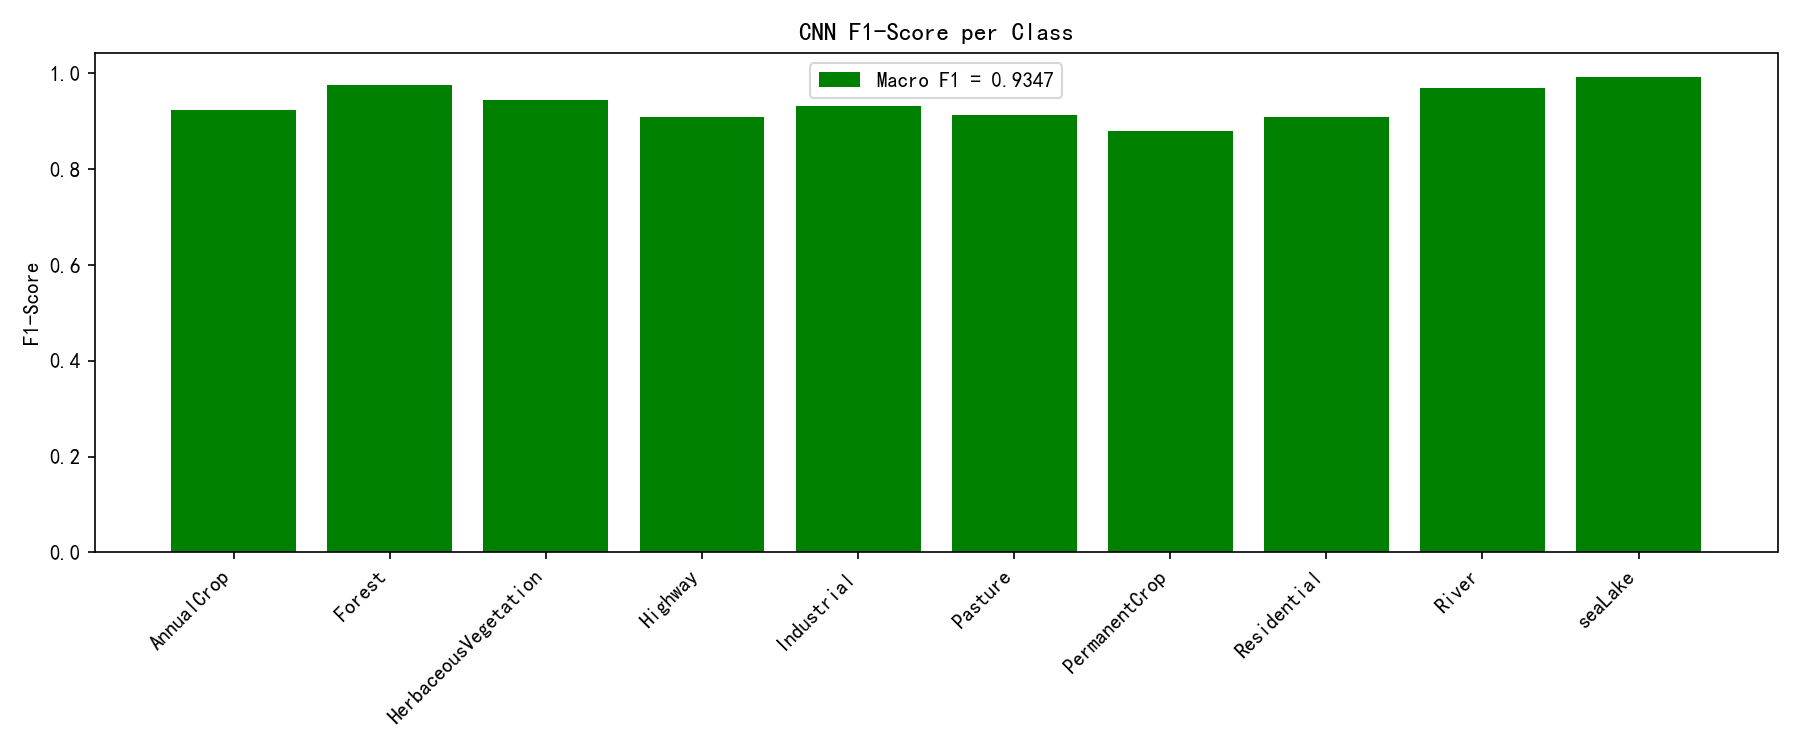

The table this chart was drawn from, first rows:
Classes, F1 Score
AnnualCrop, 0.9239
Forest, 0.9761
HerbaceousVegetation, 0.9448
Highway, 0.9087
Industrial, 0.9312
Pasture, 0.9132
PermanentCrop, 0.8791
Residential, 0.9088
River, 0.9683
seaLake, 0.9925
